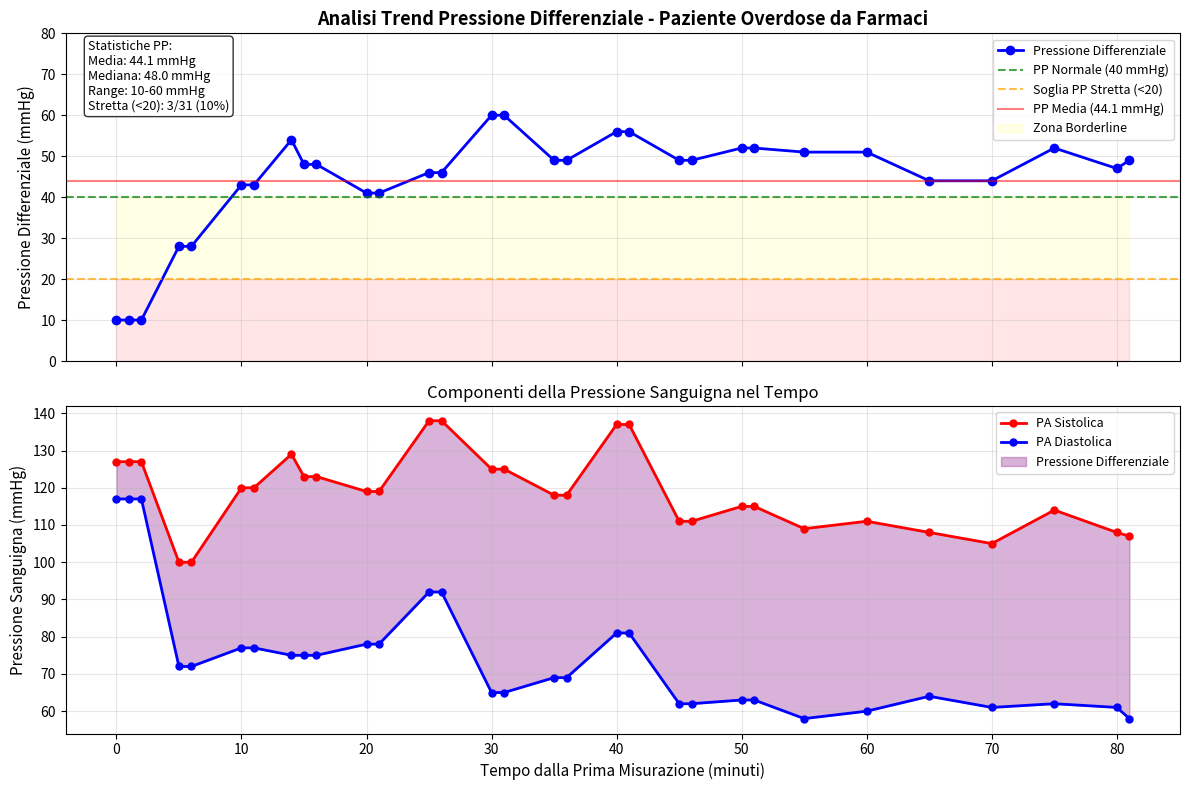

Here is the Python script that generated this plot:
# Executed Code (Repaired)
# This code runs in a sandbox with injected variables (vitals, np, plt, etc.)

import numpy as np
import pandas as pd
import matplotlib.pyplot as plt
import seaborn as sns
from scipy import stats
import datetime

# Helper function to simulate sandbox save_plot
def save_plot(filename, fig=None, **kwargs):
    if not filename.endswith('.png'): filename += '.png'
    if fig is None: fig = plt.gcf()
    fig.savefig(filename, **kwargs)
    plt.close(fig)
    print(f'Saved plot to {filename}')

# Injected Variables
visit_id = '99755326'
age = 49
gender = 'F'
ethnicity = 'Other (Hispanic/Latino)'
heart_rate = [(datetime.datetime(2218, 10, 22, 16, 58, 2), 127.375), (datetime.datetime(2218, 10, 22, 16, 59, 2), 130.140350877193), (datetime.datetime(2218, 10, 22, 17, 0, 2), 133.050847457627), (datetime.datetime(2218, 10, 22, 17, 1, 2), 138.203389830508), (datetime.datetime(2218, 10, 22, 17, 2, 2), 138.810344827586), (datetime.datetime(2218, 10, 22, 17, 3, 2), 140.881355932203), (datetime.datetime(2218, 10, 22, 17, 4, 2), 139.810344827586), (datetime.datetime(2218, 10, 22, 17, 5, 2), 136.64406779661), (datetime.datetime(2218, 10, 22, 17, 6, 2), 136.338983050847), (datetime.datetime(2218, 10, 22, 17, 7, 2), 136.810344827586), (datetime.datetime(2218, 10, 22, 17, 8, 2), 139.881355932203), (datetime.datetime(2218, 10, 22, 17, 9, 2), 139.258620689655), (datetime.datetime(2218, 10, 22, 17, 10, 2), 138.661016949153), (datetime.datetime(2218, 10, 22, 17, 11, 2), 141.620689655172), (datetime.datetime(2218, 10, 22, 17, 12, 2), 148.915254237288), (datetime.datetime(2218, 10, 22, 17, 13, 2), 156.627118644068), (datetime.datetime(2218, 10, 22, 17, 14, 2), 158.672413793103), (datetime.datetime(2218, 10, 22, 17, 15, 2), 154.949152542373), (datetime.datetime(2218, 10, 22, 17, 16, 2), 157.172413793103), (datetime.datetime(2218, 10, 22, 17, 17, 2), 154.101694915254), (datetime.datetime(2218, 10, 22, 17, 18, 2), 150.152542372881), (datetime.datetime(2218, 10, 22, 17, 19, 2), 146.310344827586), (datetime.datetime(2218, 10, 22, 17, 20, 2), 142.813559322034), (datetime.datetime(2218, 10, 22, 17, 21, 2), 141.086206896552), (datetime.datetime(2218, 10, 22, 17, 22, 2), 141.813559322034), (datetime.datetime(2218, 10, 22, 17, 23, 2), 141.610169491525), (datetime.datetime(2218, 10, 22, 17, 24, 2), 140.055555555556), (datetime.datetime(2218, 10, 22, 17, 25, 2), 137.728813559322), (datetime.datetime(2218, 10, 22, 17, 26, 2), 140.5), (datetime.datetime(2218, 10, 22, 17, 27, 2), 140.983050847458), (datetime.datetime(2218, 10, 22, 17, 28, 2), 137.016949152542), (datetime.datetime(2218, 10, 22, 17, 29, 2), 135.48275862069), (datetime.datetime(2218, 10, 22, 17, 30, 2), 133.338983050847), (datetime.datetime(2218, 10, 22, 17, 31, 2), 131.137931034483), (datetime.datetime(2218, 10, 22, 17, 32, 2), 129.796610169492), (datetime.datetime(2218, 10, 22, 17, 33, 2), 129.271186440678), (datetime.datetime(2218, 10, 22, 17, 34, 2), 128.98275862069), (datetime.datetime(2218, 10, 22, 17, 35, 2), 130.0), (datetime.datetime(2218, 10, 22, 17, 36, 2), 133.603448275862), (datetime.datetime(2218, 10, 22, 17, 37, 2), 132.949152542373), (datetime.datetime(2218, 10, 22, 17, 38, 2), 133.220338983051), (datetime.datetime(2218, 10, 22, 17, 39, 2), 137.98275862069), (datetime.datetime(2218, 10, 22, 17, 40, 2), 137.474576271186), (datetime.datetime(2218, 10, 22, 17, 41, 2), 134.51724137931), (datetime.datetime(2218, 10, 22, 17, 42, 2), 130.898305084746), (datetime.datetime(2218, 10, 22, 17, 43, 2), 128.396551724138), (datetime.datetime(2218, 10, 22, 17, 44, 2), 127.457627118644), (datetime.datetime(2218, 10, 22, 17, 45, 2), 126.64406779661), (datetime.datetime(2218, 10, 22, 17, 46, 2), 126.948275862069), (datetime.datetime(2218, 10, 22, 17, 47, 2), 127.0), (datetime.datetime(2218, 10, 22, 17, 48, 2), 127.258620689655), (datetime.datetime(2218, 10, 22, 17, 49, 2), 127.06779661017), (datetime.datetime(2218, 10, 22, 17, 50, 2), 127.0), (datetime.datetime(2218, 10, 22, 17, 51, 2), 127.206896551724), (datetime.datetime(2218, 10, 22, 17, 52, 2), 126.610169491525), (datetime.datetime(2218, 10, 22, 17, 53, 2), 126.0), (datetime.datetime(2218, 10, 22, 17, 54, 2), 125.830508474576), (datetime.datetime(2218, 10, 22, 17, 55, 2), 126.0), (datetime.datetime(2218, 10, 22, 17, 56, 2), 125.0), (datetime.datetime(2218, 10, 22, 17, 57, 2), 125.0), (datetime.datetime(2218, 10, 22, 17, 58, 2), 126.0), (datetime.datetime(2218, 10, 22, 17, 59, 2), 125.0), (datetime.datetime(2218, 10, 22, 18, 0, 2), 125.0), (datetime.datetime(2218, 10, 22, 18, 1, 2), 124.0), (datetime.datetime(2218, 10, 22, 18, 2, 2), 124.0), (datetime.datetime(2218, 10, 22, 18, 3, 2), 124.0), (datetime.datetime(2218, 10, 22, 18, 4, 2), 123.0), (datetime.datetime(2218, 10, 22, 18, 5, 2), 123.0), (datetime.datetime(2218, 10, 22, 18, 6, 2), 123.0), (datetime.datetime(2218, 10, 22, 18, 7, 2), 123.0), (datetime.datetime(2218, 10, 22, 18, 8, 2), 123.0), (datetime.datetime(2218, 10, 22, 18, 9, 2), 123.0), (datetime.datetime(2218, 10, 22, 18, 10, 2), 124.0), (datetime.datetime(2218, 10, 22, 18, 11, 2), 124.0), (datetime.datetime(2218, 10, 22, 18, 12, 2), 124.0), (datetime.datetime(2218, 10, 22, 18, 13, 2), 124.0), (datetime.datetime(2218, 10, 22, 18, 14, 2), 125.0), (datetime.datetime(2218, 10, 22, 18, 15, 2), 125.0), (datetime.datetime(2218, 10, 22, 18, 16, 2), 125.0), (datetime.datetime(2218, 10, 22, 18, 17, 2), 124.0), (datetime.datetime(2218, 10, 22, 18, 18, 2), 124.0), (datetime.datetime(2218, 10, 22, 18, 19, 2), 124.0), (datetime.datetime(2218, 10, 22, 18, 20, 2), 124.0), (datetime.datetime(2218, 10, 22, 18, 21, 2), 124.0)]
systolic_bp = [(datetime.datetime(2218, 10, 22, 17, 0, 2), 127.0), (datetime.datetime(2218, 10, 22, 17, 1, 2), 127.0), (datetime.datetime(2218, 10, 22, 17, 2, 2), 127.0), (datetime.datetime(2218, 10, 22, 17, 5, 2), 100.0), (datetime.datetime(2218, 10, 22, 17, 6, 2), 100.0), (datetime.datetime(2218, 10, 22, 17, 10, 2), 120.0), (datetime.datetime(2218, 10, 22, 17, 11, 2), 120.0), (datetime.datetime(2218, 10, 22, 17, 14, 2), 129.0), (datetime.datetime(2218, 10, 22, 17, 15, 2), 123.0), (datetime.datetime(2218, 10, 22, 17, 16, 2), 123.0), (datetime.datetime(2218, 10, 22, 17, 20, 2), 119.0), (datetime.datetime(2218, 10, 22, 17, 21, 2), 119.0), (datetime.datetime(2218, 10, 22, 17, 25, 2), 138.0), (datetime.datetime(2218, 10, 22, 17, 26, 2), 138.0), (datetime.datetime(2218, 10, 22, 17, 30, 2), 125.0), (datetime.datetime(2218, 10, 22, 17, 31, 2), 125.0), (datetime.datetime(2218, 10, 22, 17, 35, 2), 118.0), (datetime.datetime(2218, 10, 22, 17, 36, 2), 118.0), (datetime.datetime(2218, 10, 22, 17, 40, 2), 137.0), (datetime.datetime(2218, 10, 22, 17, 41, 2), 137.0), (datetime.datetime(2218, 10, 22, 17, 45, 2), 111.0), (datetime.datetime(2218, 10, 22, 17, 46, 2), 111.0), (datetime.datetime(2218, 10, 22, 17, 50, 2), 115.0), (datetime.datetime(2218, 10, 22, 17, 51, 2), 115.0), (datetime.datetime(2218, 10, 22, 17, 55, 2), 109.0), (datetime.datetime(2218, 10, 22, 18, 0, 2), 111.0), (datetime.datetime(2218, 10, 22, 18, 5, 2), 108.0), (datetime.datetime(2218, 10, 22, 18, 10, 2), 105.0), (datetime.datetime(2218, 10, 22, 18, 15, 2), 114.0), (datetime.datetime(2218, 10, 22, 18, 20, 2), 108.0), (datetime.datetime(2218, 10, 22, 18, 21, 2), 107.0)]
diastolic_bp = [(datetime.datetime(2218, 10, 22, 17, 0, 2), 117.0), (datetime.datetime(2218, 10, 22, 17, 1, 2), 117.0), (datetime.datetime(2218, 10, 22, 17, 2, 2), 117.0), (datetime.datetime(2218, 10, 22, 17, 5, 2), 72.0), (datetime.datetime(2218, 10, 22, 17, 6, 2), 72.0), (datetime.datetime(2218, 10, 22, 17, 10, 2), 77.0), (datetime.datetime(2218, 10, 22, 17, 11, 2), 77.0), (datetime.datetime(2218, 10, 22, 17, 15, 2), 75.0), (datetime.datetime(2218, 10, 22, 17, 16, 2), 75.0), (datetime.datetime(2218, 10, 22, 17, 20, 2), 78.0), (datetime.datetime(2218, 10, 22, 17, 21, 2), 78.0), (datetime.datetime(2218, 10, 22, 17, 25, 2), 92.0), (datetime.datetime(2218, 10, 22, 17, 26, 2), 92.0), (datetime.datetime(2218, 10, 22, 17, 30, 2), 65.0), (datetime.datetime(2218, 10, 22, 17, 31, 2), 65.0), (datetime.datetime(2218, 10, 22, 17, 35, 2), 69.0), (datetime.datetime(2218, 10, 22, 17, 36, 2), 69.0), (datetime.datetime(2218, 10, 22, 17, 40, 2), 81.0), (datetime.datetime(2218, 10, 22, 17, 41, 2), 81.0), (datetime.datetime(2218, 10, 22, 17, 45, 2), 62.0), (datetime.datetime(2218, 10, 22, 17, 46, 2), 62.0), (datetime.datetime(2218, 10, 22, 17, 50, 2), 63.0), (datetime.datetime(2218, 10, 22, 17, 51, 2), 63.0), (datetime.datetime(2218, 10, 22, 17, 55, 2), 58.0), (datetime.datetime(2218, 10, 22, 18, 0, 2), 60.0), (datetime.datetime(2218, 10, 22, 18, 5, 2), 64.0), (datetime.datetime(2218, 10, 22, 18, 10, 2), 61.0), (datetime.datetime(2218, 10, 22, 18, 15, 2), 62.0), (datetime.datetime(2218, 10, 22, 18, 20, 2), 61.0), (datetime.datetime(2218, 10, 22, 18, 21, 2), 58.0)]
spo2 = [(datetime.datetime(2218, 10, 22, 16, 57, 2), 92.7659574468085), (datetime.datetime(2218, 10, 22, 16, 58, 2), 91.8305084745763), (datetime.datetime(2218, 10, 22, 16, 59, 2), 92.0517241379311), (datetime.datetime(2218, 10, 22, 17, 0, 2), 92.4166666666667), (datetime.datetime(2218, 10, 22, 17, 1, 2), 84.125), (datetime.datetime(2218, 10, 22, 17, 2, 2), 87.0), (datetime.datetime(2218, 10, 22, 17, 3, 2), 97.7457627118644), (datetime.datetime(2218, 10, 22, 17, 4, 2), 97.0689655172414), (datetime.datetime(2218, 10, 22, 17, 5, 2), 96.406779661017), (datetime.datetime(2218, 10, 22, 17, 6, 2), 98.1186440677966), (datetime.datetime(2218, 10, 22, 17, 7, 2), 99.0), (datetime.datetime(2218, 10, 22, 17, 8, 2), 99.1864406779661), (datetime.datetime(2218, 10, 22, 17, 9, 2), 99.0), (datetime.datetime(2218, 10, 22, 17, 10, 2), 99.0), (datetime.datetime(2218, 10, 22, 17, 11, 2), 99.0), (datetime.datetime(2218, 10, 22, 17, 12, 2), 99.0), (datetime.datetime(2218, 10, 22, 17, 13, 2), 99.0), (datetime.datetime(2218, 10, 22, 17, 14, 2), 99.0), (datetime.datetime(2218, 10, 22, 17, 15, 2), 99.0), (datetime.datetime(2218, 10, 22, 17, 16, 2), 99.0), (datetime.datetime(2218, 10, 22, 17, 17, 2), 99.0), (datetime.datetime(2218, 10, 22, 17, 18, 2), 99.0), (datetime.datetime(2218, 10, 22, 17, 19, 2), 99.0), (datetime.datetime(2218, 10, 22, 17, 20, 2), 99.0), (datetime.datetime(2218, 10, 22, 17, 23, 2), 99.0), (datetime.datetime(2218, 10, 22, 17, 24, 2), 98.9722222222223), (datetime.datetime(2218, 10, 22, 17, 25, 2), 98.2881355932203), (datetime.datetime(2218, 10, 22, 17, 26, 2), 98.9310344827586), (datetime.datetime(2218, 10, 22, 17, 27, 2), 99.0508474576271), (datetime.datetime(2218, 10, 22, 17, 28, 2), 99.8305084745763), (datetime.datetime(2218, 10, 22, 17, 29, 2), 99.9655172413793), (datetime.datetime(2218, 10, 22, 17, 30, 2), 98.1525423728814), (datetime.datetime(2218, 10, 22, 17, 31, 2), 97.8103448275862), (datetime.datetime(2218, 10, 22, 17, 32, 2), 98.406779661017), (datetime.datetime(2218, 10, 22, 17, 33, 2), 99.1694915254237), (datetime.datetime(2218, 10, 22, 17, 34, 2), 99.0), (datetime.datetime(2218, 10, 22, 17, 35, 2), 99.271186440678), (datetime.datetime(2218, 10, 22, 17, 36, 2), 99.0), (datetime.datetime(2218, 10, 22, 17, 37, 2), 99.0), (datetime.datetime(2218, 10, 22, 17, 38, 2), 99.0), (datetime.datetime(2218, 10, 22, 17, 39, 2), 99.0), (datetime.datetime(2218, 10, 22, 17, 40, 2), 99.0), (datetime.datetime(2218, 10, 22, 17, 41, 2), 99.0), (datetime.datetime(2218, 10, 22, 17, 42, 2), 99.0), (datetime.datetime(2218, 10, 22, 17, 43, 2), 99.0), (datetime.datetime(2218, 10, 22, 17, 44, 2), 99.0), (datetime.datetime(2218, 10, 22, 17, 45, 2), 99.0), (datetime.datetime(2218, 10, 22, 17, 46, 2), 99.0), (datetime.datetime(2218, 10, 22, 17, 47, 2), 99.0), (datetime.datetime(2218, 10, 22, 17, 48, 2), 99.0), (datetime.datetime(2218, 10, 22, 17, 49, 2), 99.0), (datetime.datetime(2218, 10, 22, 17, 50, 2), 99.0), (datetime.datetime(2218, 10, 22, 17, 51, 2), 99.0), (datetime.datetime(2218, 10, 22, 17, 52, 2), 99.0), (datetime.datetime(2218, 10, 22, 17, 53, 2), 99.0), (datetime.datetime(2218, 10, 22, 17, 54, 2), 99.0), (datetime.datetime(2218, 10, 22, 17, 55, 2), 99.0), (datetime.datetime(2218, 10, 22, 17, 56, 2), 99.0), (datetime.datetime(2218, 10, 22, 17, 57, 2), 99.0), (datetime.datetime(2218, 10, 22, 17, 58, 2), 99.0), (datetime.datetime(2218, 10, 22, 17, 59, 2), 99.0), (datetime.datetime(2218, 10, 22, 18, 0, 2), 99.0), (datetime.datetime(2218, 10, 22, 18, 1, 2), 99.0), (datetime.datetime(2218, 10, 22, 18, 2, 2), 99.0), (datetime.datetime(2218, 10, 22, 18, 3, 2), 99.0), (datetime.datetime(2218, 10, 22, 18, 4, 2), 99.0), (datetime.datetime(2218, 10, 22, 18, 5, 2), 99.0), (datetime.datetime(2218, 10, 22, 18, 6, 2), 99.0), (datetime.datetime(2218, 10, 22, 18, 7, 2), 99.0), (datetime.datetime(2218, 10, 22, 18, 8, 2), 99.0), (datetime.datetime(2218, 10, 22, 18, 9, 2), 99.0), (datetime.datetime(2218, 10, 22, 18, 10, 2), 99.0), (datetime.datetime(2218, 10, 22, 18, 11, 2), 99.0), (datetime.datetime(2218, 10, 22, 18, 12, 2), 99.0), (datetime.datetime(2218, 10, 22, 18, 13, 2), 99.0), (datetime.datetime(2218, 10, 22, 18, 14, 2), 99.0), (datetime.datetime(2218, 10, 22, 18, 15, 2), 99.0), (datetime.datetime(2218, 10, 22, 18, 16, 2), 98.0), (datetime.datetime(2218, 10, 22, 18, 17, 2), 98.0), (datetime.datetime(2218, 10, 22, 18, 18, 2), 98.0), (datetime.datetime(2218, 10, 22, 18, 19, 2), 98.0), (datetime.datetime(2218, 10, 22, 18, 20, 2), 98.0), (datetime.datetime(2218, 10, 22, 18, 21, 2), 98.0)]
respiratory_rate = [(datetime.datetime(2218, 10, 22, 16, 58, 2), 27.0), (datetime.datetime(2218, 10, 22, 16, 59, 2), 21.5490196078431), (datetime.datetime(2218, 10, 22, 17, 0, 2), 19.6440677966102), (datetime.datetime(2218, 10, 22, 17, 1, 2), 29.2542372881356), (datetime.datetime(2218, 10, 22, 17, 2, 2), 20.3275862068966), (datetime.datetime(2218, 10, 22, 17, 3, 2), 20.5423728813559), (datetime.datetime(2218, 10, 22, 17, 4, 2), 17.7241379310345), (datetime.datetime(2218, 10, 22, 17, 5, 2), 18.7796610169492), (datetime.datetime(2218, 10, 22, 17, 6, 2), 20.0), (datetime.datetime(2218, 10, 22, 17, 7, 2), 18.1206896551724), (datetime.datetime(2218, 10, 22, 17, 8, 2), 26.6610169491526), (datetime.datetime(2218, 10, 22, 17, 9, 2), 17.1379310344828), (datetime.datetime(2218, 10, 22, 17, 10, 2), 18.8135593220339), (datetime.datetime(2218, 10, 22, 17, 11, 2), 12.5945945945946), (datetime.datetime(2218, 10, 22, 17, 12, 2), 13.6), (datetime.datetime(2218, 10, 22, 17, 13, 2), 22.6949152542373), (datetime.datetime(2218, 10, 22, 17, 14, 2), 26.2931034482759), (datetime.datetime(2218, 10, 22, 17, 15, 2), 27.0677966101695), (datetime.datetime(2218, 10, 22, 17, 16, 2), 22.1551724137931), (datetime.datetime(2218, 10, 22, 17, 17, 2), 19.1694915254237), (datetime.datetime(2218, 10, 22, 17, 18, 2), 20.0), (datetime.datetime(2218, 10, 22, 17, 19, 2), 21.2413793103448), (datetime.datetime(2218, 10, 22, 17, 20, 2), 20.0), (datetime.datetime(2218, 10, 22, 17, 21, 2), 19.2586206896552), (datetime.datetime(2218, 10, 22, 17, 22, 2), 19.8305084745763), (datetime.datetime(2218, 10, 22, 17, 23, 2), 19.2203389830508), (datetime.datetime(2218, 10, 22, 17, 24, 2), 20.0), (datetime.datetime(2218, 10, 22, 17, 25, 2), 20.0338983050848), (datetime.datetime(2218, 10, 22, 17, 26, 2), 16.6206896551724), (datetime.datetime(2218, 10, 22, 17, 27, 2), 20.0), (datetime.datetime(2218, 10, 22, 17, 28, 2), 20.0), (datetime.datetime(2218, 10, 22, 17, 29, 2), 20.0), (datetime.datetime(2218, 10, 22, 17, 30, 2), 20.0), (datetime.datetime(2218, 10, 22, 17, 31, 2), 20.0), (datetime.datetime(2218, 10, 22, 17, 32, 2), 20.0), (datetime.datetime(2218, 10, 22, 17, 33, 2), 20.0), (datetime.datetime(2218, 10, 22, 17, 34, 2), 20.0), (datetime.datetime(2218, 10, 22, 17, 35, 2), 20.0), (datetime.datetime(2218, 10, 22, 17, 36, 2), 20.0), (datetime.datetime(2218, 10, 22, 17, 37, 2), 20.0), (datetime.datetime(2218, 10, 22, 17, 38, 2), 20.0), (datetime.datetime(2218, 10, 22, 17, 39, 2), 20.0), (datetime.datetime(2218, 10, 22, 17, 40, 2), 20.0), (datetime.datetime(2218, 10, 22, 17, 41, 2), 20.0), (datetime.datetime(2218, 10, 22, 17, 42, 2), 20.0), (datetime.datetime(2218, 10, 22, 17, 43, 2), 20.0), (datetime.datetime(2218, 10, 22, 17, 44, 2), 20.0), (datetime.datetime(2218, 10, 22, 17, 45, 2), 20.0), (datetime.datetime(2218, 10, 22, 17, 46, 2), 20.0), (datetime.datetime(2218, 10, 22, 17, 47, 2), 20.0), (datetime.datetime(2218, 10, 22, 17, 48, 2), 20.0), (datetime.datetime(2218, 10, 22, 17, 49, 2), 20.0), (datetime.datetime(2218, 10, 22, 17, 50, 2), 20.0), (datetime.datetime(2218, 10, 22, 17, 51, 2), 20.0), (datetime.datetime(2218, 10, 22, 17, 52, 2), 20.0), (datetime.datetime(2218, 10, 22, 17, 53, 2), 20.0), (datetime.datetime(2218, 10, 22, 17, 54, 2), 20.0), (datetime.datetime(2218, 10, 22, 17, 55, 2), 20.0), (datetime.datetime(2218, 10, 22, 17, 56, 2), 20.0), (datetime.datetime(2218, 10, 22, 17, 57, 2), 20.0), (datetime.datetime(2218, 10, 22, 17, 58, 2), 20.0), (datetime.datetime(2218, 10, 22, 17, 59, 2), 20.0), (datetime.datetime(2218, 10, 22, 18, 0, 2), 20.0), (datetime.datetime(2218, 10, 22, 18, 1, 2), 20.0), (datetime.datetime(2218, 10, 22, 18, 2, 2), 20.0), (datetime.datetime(2218, 10, 22, 18, 3, 2), 20.0), (datetime.datetime(2218, 10, 22, 18, 4, 2), 20.0), (datetime.datetime(2218, 10, 22, 18, 5, 2), 20.0), (datetime.datetime(2218, 10, 22, 18, 6, 2), 20.0), (datetime.datetime(2218, 10, 22, 18, 7, 2), 20.0), (datetime.datetime(2218, 10, 22, 18, 8, 2), 20.0), (datetime.datetime(2218, 10, 22, 18, 9, 2), 20.0), (datetime.datetime(2218, 10, 22, 18, 10, 2), 20.0), (datetime.datetime(2218, 10, 22, 18, 11, 2), 20.0), (datetime.datetime(2218, 10, 22, 18, 12, 2), 20.0), (datetime.datetime(2218, 10, 22, 18, 13, 2), 20.0), (datetime.datetime(2218, 10, 22, 18, 14, 2), 20.0), (datetime.datetime(2218, 10, 22, 18, 15, 2), 20.0), (datetime.datetime(2218, 10, 22, 18, 16, 2), 20.0), (datetime.datetime(2218, 10, 22, 18, 17, 2), 20.0), (datetime.datetime(2218, 10, 22, 18, 18, 2), 20.0), (datetime.datetime(2218, 10, 22, 18, 19, 2), 20.0), (datetime.datetime(2218, 10, 22, 18, 20, 2), 20.0), (datetime.datetime(2218, 10, 22, 18, 21, 2), 20.0)]
temperature = [(datetime.datetime(2218, 10, 22, 17, 2, 2), 36.5), (datetime.datetime(2218, 10, 22, 17, 35, 2), 36.22222222222222), (datetime.datetime(2218, 10, 22, 17, 40, 2), 36.0), (datetime.datetime(2218, 10, 22, 17, 45, 2), 35.888888888888886), (datetime.datetime(2218, 10, 22, 17, 50, 2), 35.888888888888886), (datetime.datetime(2218, 10, 22, 17, 55, 2), 35.77777777777778), (datetime.datetime(2218, 10, 22, 17, 56, 2), 35.77777777777778), (datetime.datetime(2218, 10, 22, 17, 57, 2), 35.77777777777778), (datetime.datetime(2218, 10, 22, 17, 58, 2), 35.77777777777778), (datetime.datetime(2218, 10, 22, 17, 59, 2), 35.77777777777778), (datetime.datetime(2218, 10, 22, 18, 0, 2), 35.77777777777778), (datetime.datetime(2218, 10, 22, 18, 1, 2), 35.77777777777778), (datetime.datetime(2218, 10, 22, 18, 2, 2), 35.77777777777778), (datetime.datetime(2218, 10, 22, 18, 3, 2), 35.77777777777778), (datetime.datetime(2218, 10, 22, 18, 4, 2), 35.72222222222222), (datetime.datetime(2218, 10, 22, 18, 5, 2), 35.72222222222222), (datetime.datetime(2218, 10, 22, 18, 6, 2), 35.72222222222222), (datetime.datetime(2218, 10, 22, 18, 7, 2), 35.72222222222222), (datetime.datetime(2218, 10, 22, 18, 8, 2), 35.72222222222222), (datetime.datetime(2218, 10, 22, 18, 9, 2), 35.72222222222222), (datetime.datetime(2218, 10, 22, 18, 10, 2), 35.72222222222222), (datetime.datetime(2218, 10, 22, 18, 11, 2), 35.611111111111114), (datetime.datetime(2218, 10, 22, 18, 12, 2), 35.611111111111114), (datetime.datetime(2218, 10, 22, 18, 13, 2), 35.611111111111114), (datetime.datetime(2218, 10, 22, 18, 14, 2), 35.611111111111114), (datetime.datetime(2218, 10, 22, 18, 15, 2), 35.611111111111114), (datetime.datetime(2218, 10, 22, 18, 16, 2), 35.611111111111114), (datetime.datetime(2218, 10, 22, 18, 17, 2), 35.611111111111114), (datetime.datetime(2218, 10, 22, 18, 18, 2), 35.611111111111114), (datetime.datetime(2218, 10, 22, 18, 19, 2), 35.5), (datetime.datetime(2218, 10, 22, 18, 20, 2), 35.5), (datetime.datetime(2218, 10, 22, 18, 21, 2), 35.5)]
# Previous Results
shock_index = 1.048
shock_index_interpretation = 'HIGH (1.05), significantly above normal (0.5-0.7). Suggests decompensated shock, immediate intervention needed.'
map_value = 120.3
map_interpretation = 'Elevated (120 mmHg), above reference range (65-100 mmHg). Consider hypertensive state.'
pulse_pressure = 10.0
qsofa_score = 2
qsofa_interpretation = 'High Risk (Score 2/3). Criteria met: SBP=100, RR=27. Associated with poor outcomes in sepsis.'
sirs = 2
spo2_trend = {'first': np.float64(92.8), 'last': np.float64(98.0), 'min': 84.1, 'mean': 98.2, 'slope': np.float64(0.0429), 'r_squared': np.float64(0.17), 'trend_pct': np.float64(3.65)}
hr_volatility = {'dispersion_ms': 29.56, 'rmssd_ms': 6.54, 'hr_std_bpm': 9.18, 'hr_range_bpm': 35.7, 'n_samples': 84, 'data_density': 'moderate'}
triage_vital_panel = 'Attached'

# --- Generated Code Starts Here ---
sbp_times = [t for t, v in systolic_bp]
sbp_values = [v for t, v in systolic_bp]
dbp_times = [t for t, v in diastolic_bp]
dbp_values = [v for t, v in diastolic_bp]
sbp_dict = {t: v for t, v in systolic_bp}
dbp_dict = {t: v for t, v in diastolic_bp}
paired_times = []
paired_pp = []
paired_sbp = []
paired_dbp = []
for sbp_t, sbp_v in systolic_bp:
    best_match = None
    best_diff = float('inf')
    for dbp_t, dbp_v in diastolic_bp:
        diff = abs((sbp_t - dbp_t).total_seconds())
        if diff < best_diff and diff <= 60:
            best_diff = diff
            best_match = (dbp_t, dbp_v)
    if best_match is not None:
        paired_times.append(sbp_t)
        pp = sbp_v - best_match[1]
        paired_pp.append(pp)
        paired_sbp.append(sbp_v)
        paired_dbp.append(best_match[1])
pp_array = np.array(paired_pp)
pp_mean = np.mean(pp_array)
pp_std = np.std(pp_array)
pp_min = np.min(pp_array)
pp_max = np.max(pp_array)
pp_median = np.median(pp_array)
narrow_count = np.sum(pp_array < 20)
very_narrow_count = np.sum(pp_array < 15)
narrow_pct = 100 * narrow_count / len(pp_array)
if len(paired_times) > 0:
    t0 = paired_times[0]
    time_minutes = [(t - t0).total_seconds() / 60.0 for t in paired_times]
else:
    time_minutes = []
fig, axes = plt.subplots(2, 1, figsize=(12, 8), sharex=True)
ax1 = axes[0]
ax1.plot(time_minutes, paired_pp, 'b-o', linewidth=2, markersize=6, label='Pressione Differenziale')
ax1.axhline(y=40, color='green', linestyle='--', alpha=0.7, label='PP Normale (40 mmHg)')
ax1.axhline(y=20, color='orange', linestyle='--', alpha=0.7, label='Soglia PP Stretta (<20)')
ax1.axhline(y=pp_mean, color='red', linestyle='-', alpha=0.5, label=f'PP Media ({pp_mean:.1f} mmHg)')
ax1.fill_between(time_minutes, 20, 40, alpha=0.1, color='yellow', label='Zona Borderline')
ax1.fill_between(time_minutes, 0, 20, alpha=0.1, color='red')
ax1.set_ylabel('Pressione Differenziale (mmHg)', fontsize=11)
ax1.set_title('Analisi Trend Pressione Differenziale - Paziente Overdose da Farmaci', fontsize=13, fontweight='bold')
ax1.legend(loc='upper right', fontsize=9)
ax1.grid(True, alpha=0.3)
ax1.set_ylim(0, max(80, pp_max + 10))
ax2 = axes[1]
ax2.plot(time_minutes, paired_sbp, 'r-o', linewidth=2, markersize=5, label='PA Sistolica')
ax2.plot(time_minutes, paired_dbp, 'b-o', linewidth=2, markersize=5, label='PA Diastolica')
ax2.fill_between(time_minutes, paired_dbp, paired_sbp, alpha=0.3, color='purple', label='Pressione Differenziale')
ax2.set_xlabel('Tempo dalla Prima Misurazione (minuti)', fontsize=11)
ax2.set_ylabel('Pressione Sanguigna (mmHg)', fontsize=11)
ax2.set_title('Componenti della Pressione Sanguigna nel Tempo', fontsize=12)
ax2.legend(loc='upper right', fontsize=9)
ax2.grid(True, alpha=0.3)
stats_text = f'Statistiche PP:\nMedia: {pp_mean:.1f} mmHg\nMediana: {pp_median:.1f} mmHg\nRange: {pp_min:.0f}-{pp_max:.0f} mmHg\nStretta (<20): {narrow_count}/{len(pp_array)} ({narrow_pct:.0f}%)'
ax1.text(0.02, 0.98, stats_text, transform=ax1.transAxes, fontsize=9, verticalalignment='top', bbox=dict(boxstyle='round', facecolor='white', alpha=0.8))
plt.tight_layout()
save_plot('pulse_pressure_trend.png')
sustained_narrow = narrow_pct >= 50
isolated_narrow = narrow_count > 0 and narrow_pct < 25
if len(pp_array) >= 3:
    slope, intercept, r_value, p_value, std_err = stats.linregress(time_minutes, pp_array)
    trend_direction = 'in aumento' if slope > 0.1 else 'in diminuzione' if slope < -0.1 else 'stabile'
else:
    slope = 0
    trend_direction = 'dati insufficienti'
result = {'n_paired_measurements': len(paired_pp), 'pulse_pressure_mean': round(pp_mean, 1), 'pulse_pressure_median': round(pp_median, 1), 'pulse_pressure_min': round(pp_min, 1), 'pulse_pressure_max': round(pp_max, 1), 'pulse_pressure_std': round(pp_std, 1), 'narrow_pp_count': int(narrow_count), 'narrow_pp_percentage': round(narrow_pct, 1), 'very_narrow_pp_count': int(very_narrow_count), 'trend_direction': trend_direction, 'trend_slope_mmHg_per_min': round(slope, 3), 'pattern': 'sustained_narrow' if sustained_narrow else 'isolated_narrow' if isolated_narrow else 'variable', 'provided_pp_value': pulse_pressure}
if sustained_narrow:
    pattern_desc = f'Pattern di pressione differenziale SOSTENUTAMENTE STRETTA con il {narrow_pct:.0f}% delle misurazioni <20 mmHg'
    clinical_concern = 'coerente con potenziale compromissione cardiogena, diminuzione della gittata sistolica o significativa vasocostrizione'
elif isolated_narrow:
    pattern_desc = f'Episodi ISOLATI di pressione differenziale stretta ({narrow_count} su {len(pp_array)} misurazioni)'
    clinical_concern = 'potrebbe rappresentare artefatti di misurazione o cambiamenti emodinamici transitori'
else:
    pattern_desc = f'Pattern di pressione differenziale VARIABILE (media {pp_mean:.1f} mmHg, range {pp_min:.0f}-{pp_max:.0f} mmHg)'
    clinical_concern = 'suggerisce uno stato emodinamico fluttuante possibilmente correlato agli effetti di tossicità da farmaci'
interpretation = f'Analisi Pressione Differenziale: {len(paired_pp)} misurazioni BP accoppiate analizzate in {time_minutes[-1]:.0f} minuti. {pattern_desc}, {clinical_concern}. Il valore di PP riportato di 10 mmHg rappresenta il minimo osservato; la PP media era {pp_mean:.1f} mmHg. Nel contesto di overdose da farmaci con farmaci serotoninergici e indice di shock di {shock_index:.2f}, questo pattern BP richiede un monitoraggio continuo per compromissione della gittata cardiaca e instabilità emodinamica.'

plt.close()
